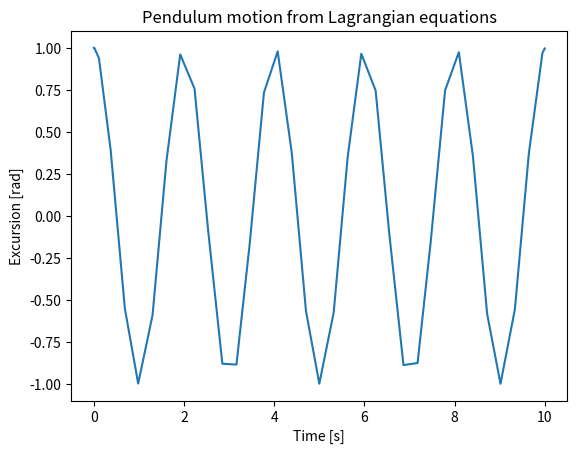

Source code (Python):
#!/usr/bin/env python
# coding: utf-8

# # Tutorial 2.1: Linearizing the Equations of Motion (Example only)
# In this tutorial you will learn to linearize the Equations of Motion of the pendulum as covered in the lecture. 

# ## Part 1: Kinematic equations
# 
# We first start by defining the variables. Let's start with the kinematic relations of a pendulum hanging from the point $(x_0, z_0)$.

# In[1]:


from sympy import *
var("t x1 z1 r phi0") # independent variables      
phi1 = Function("phi1")(t)
x2 = x1 + r*cos(phi1)
z2 = z1 + r*sin(phi1)


# The velocities can then be obtained using:

# In[2]:


xdot = diff(x2, t)
zdot = diff(z2, t)


# ## Part 2: Energy equations
# ### Kinetic energy:
# The in this system is $m$, such that the kinetic energy is given by:

# In[3]:


var("m")
T = 0.5*m*(xdot**2 + zdot**2)
T.evalf()


# This expression can be simplified to:

# In[4]:


T = simplify(T) # Linearization
T.evalf()


# ### Potential energy:
# The potential energy on the pendulum is due to gravity:

# In[5]:


var("g")
V = m*g*z2
V.evalf()


# ## Step 3: Construct the Lagrangian

# In[6]:


L = T - V
L.evalf()


# ## Step 4: Obtaining the EoM
# 
# In order to obtain the EoMs we have to take derivatives w.r.t. $\phi_1$ and its velocity. 

# In[7]:


EOM_phi = diff( diff(L, diff(phi1, t)), t) - diff(L, phi1)
# ! LHS needs derivative to get "velocity"
EOM_phi = simplify(EOM_phi)
EOM_phi.evalf()


# The equation is nonlinear since it depends on the cosine of the angle. We want to obtain a linear function, so let's linearize. We consider a perturbation around the point we want to linearize ($\phi_0$). We linearize with the following function substitution: $\phi_1(t) = \phi_0 + \epsilon \psi(t)$. The $\epsilon$ is added in order to apply the Taylor series expansion. 
# 
# On a technical note: Using SymPy for function substitution can be tricky, hence we will use temporary symbols called `tmp1` and `tmp2` in order to do the substitution.

# In[8]:


var("phi0 epsilon")
psi = Function("psi")(t) # perturbation function

tmp1 = symbols("tmp1")
EOM_psi = EOM_phi.evalf(subs={phi1: tmp1})
EOM_psi = EOM_psi.evalf(subs={tmp1: phi0 + epsilon*psi})
print(EOM_psi)
EOM_psi.evalf()


# Now, we can apply the Taylor series expansion using the function $\epsilon$ as a variable.

# In[9]:


EOM_lin = series(EOM_psi, epsilon, n=2)
EOM_lin.evalf()


# Note that we know that $\frac{d^2\phi_0}{dt^2}=0$, so we can redefine the derivative in terms of $\psi$ only.

# In[10]:


tmp2 = symbols("tmp2")
EOM_psi2 = EOM_phi.evalf(subs={diff(phi1, (t, 2)): tmp2, phi1: tmp1})
EOM_psi2 = EOM_psi2.evalf(subs={tmp2: diff(phi0 + epsilon*psi, (t, 2)), tmp1: phi0 + epsilon*psi})
EOM_psi2.evalf()


# In[11]:


EOM_lin = series(EOM_psi2, epsilon, n=2)
EOM_lin.evalf()


# Then, we obtain the linearized EOM by setting $\epsilon = 1$.

# In[12]:


EOM_lin = EOM_lin.removeO().evalf(subs={epsilon: 1})
EOM_lin.evalf()


# We see that we get an expression that only depends on (linearly) on the perturbation $\psi(t)$. Isolating the second derivative with respect to time of the perturbation, we get the final expression of the linearized system.

# In[13]:


EOM_lin_iso = solve(EOM_lin, diff(psi, (t, 2)))
EOM_lin_iso[0].evalf()


# In this problem, our initial angle is $\phi_0 = 3*\frac{\pi}{2}$, then the final Equation of Motion will be:

# In[14]:


a = EOM_lin_iso[0].evalf(subs={phi0: 3*pi/2})
a


# ### Remarks
# 
# 1) The problem studied here is already linear with respect to the accelerations and does not depend on velocities. If we had a nonlinear dependency on accelerations and/or velocities, we should have taken into account the gradients with respect these two quantities.
# 2) For a multiple DOF system, this process has to be done for all the EOM associated to each DOF.
# 

# ## Part 3: Solve the equation
# 
# Now we can solve the equation using an ODE solver

# In[15]:


tsym, psisym = symbols("tsym psisym")
print(a)
a = a.evalf(subs={t: tsym, psi: psisym, g: 9.81, r: 1.0})
print(a)
def qdot(t,q):
    vt = q[1]
    at = a.evalf(subs={psisym: q[0], tsym: t})
    return [vt,at]


# In[16]:


# Just for demonstration
qdot(0,[0,0])


# In[17]:


from scipy.integrate import solve_ivp
sol = solve_ivp(fun=qdot,t_span=[0,10],y0=[1,0])
# Note: The initial "angle" of 1 would not be considered small, so the linearization would in practice not be physically accurate.


# In[18]:


import matplotlib.pyplot as plt
plt.plot(sol.t,sol.y[0])
plt.xlabel("Time [s]")
plt.ylabel("Excursion [rad]")
plt.title("Pendulum motion from Lagrangian equations");


# -----------------------------------------------------------------------------------------------------
# [The solution can be found here.](w2_t1_sol.ipynb)
